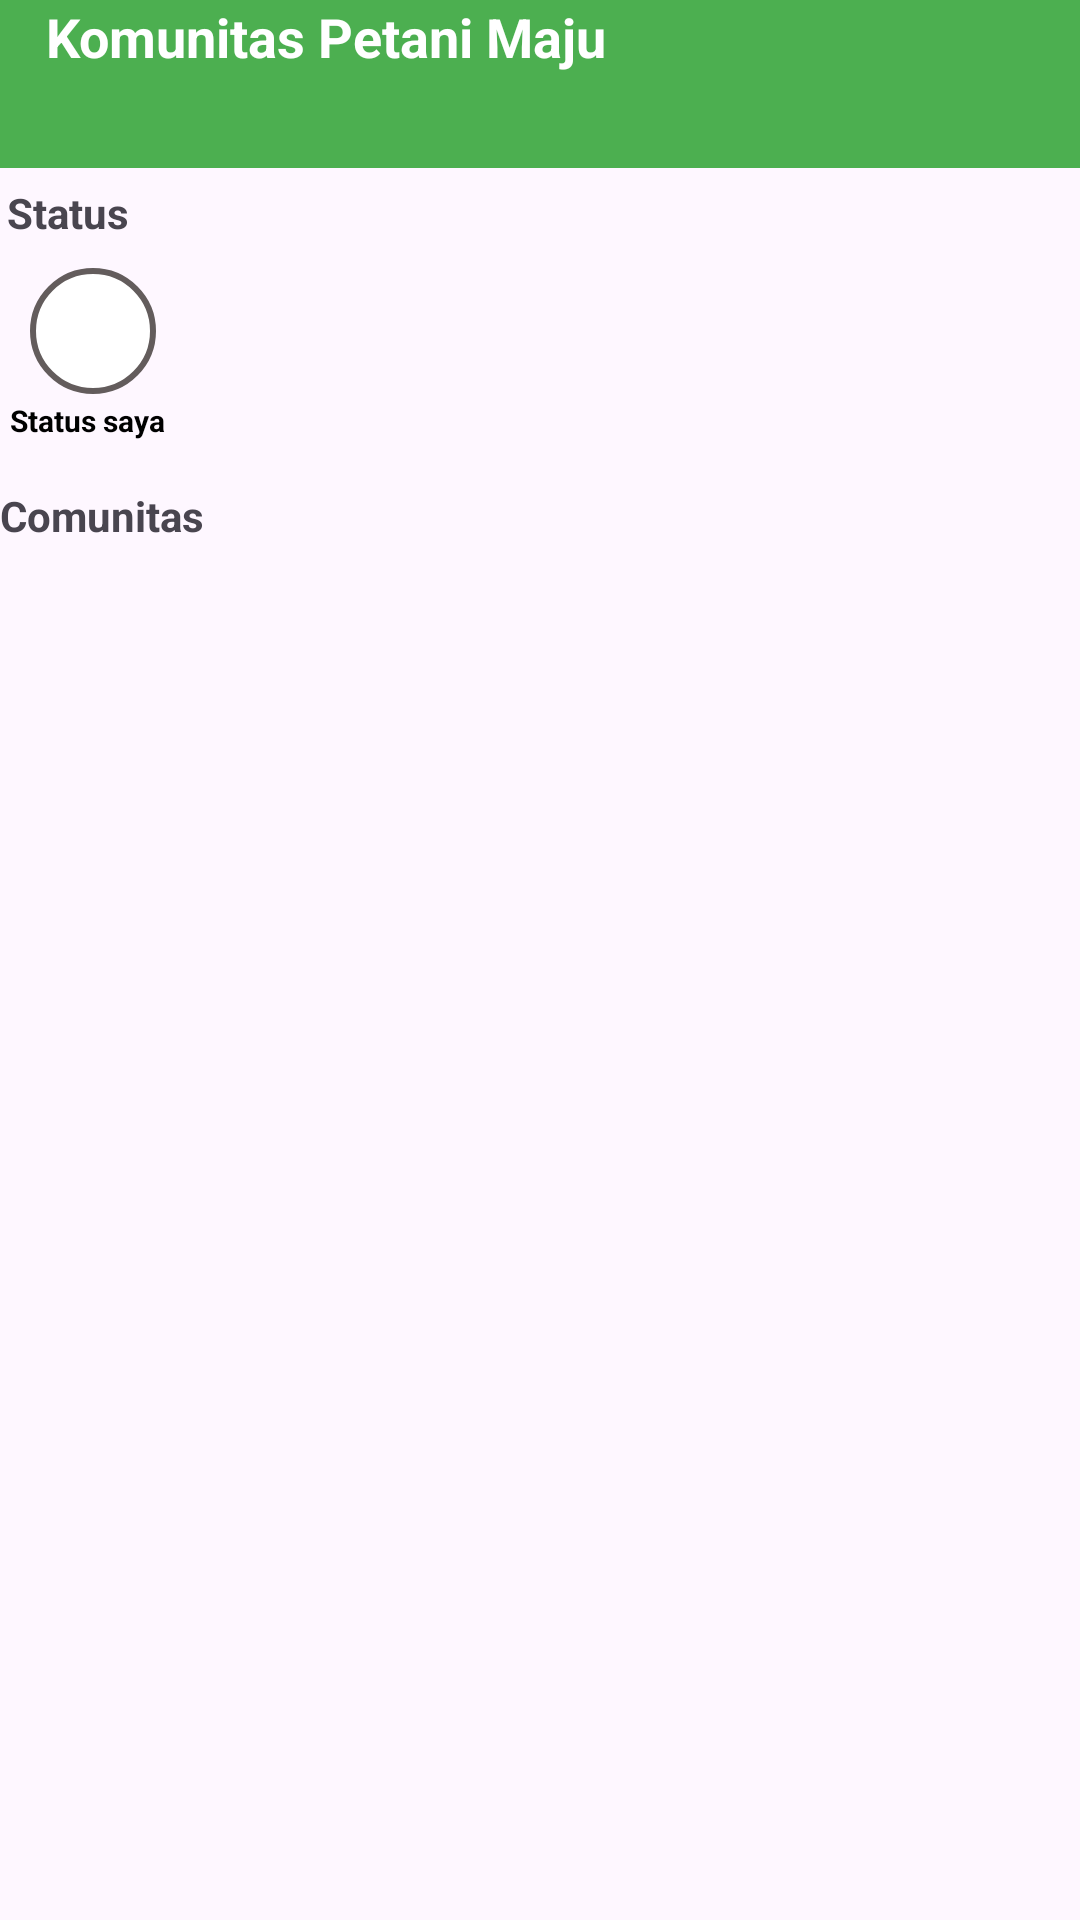

Write the Android layout XML for this screen, with the resource values it uses.
<!-- AndroidManifest.xml: application theme Theme.FiturChat -->
<!-- res/layout/activity_main.xml -->
<?xml version="1.0" encoding="utf-8"?>
<RelativeLayout
    xmlns:android="http://schemas.android.com/apk/res/android"
    xmlns:app="http://schemas.android.com/apk/res-auto"
    xmlns:tools="http://schemas.android.com/tools"
    android:layout_width="match_parent"
    android:layout_height="match_parent"
    tools:context=".ChatActivity">

    <Toolbar
        android:id="@+id/toolbar"
        android:layout_width="match_parent"
        android:layout_height="wrap_content"
        android:background="#4CAF50" />

    <LinearLayout
        android:orientation="horizontal"
        android:layout_width="wrap_content"
        android:layout_height="wrap_content">
        <ImageView
            android:id="@+id/ImageView"
            android:layout_weight="1"
            android:layout_width="0dp"
            android:layout_height="60dp"
            app:tint="@color/white"
            android:src="@drawable/back"/>
        <LinearLayout
            android:orientation="vertical"
            android:layout_marginLeft="15dp"
            android:layout_gravity="center"
            android:layout_width="wrap_content"
            android:layout_height="wrap_content">
            <TextView
                android:id="@+id/name"
                android:text="Komunitas Petani Maju"
                android:textColor="@color/white"
                android:gravity="center"
                android:layout_gravity="center"
                android:textAlignment="center"
                android:textSize="18sp"
                android:visibility="visible"
                android:textStyle="bold|normal"
                android:layout_width="wrap_content"
                android:layout_height="wrap_content"/>

        </LinearLayout>

    </LinearLayout>

    <androidx.constraintlayout.widget.ConstraintLayout
        android:id="@+id/linear03"
        android:layout_width="match_parent"
        android:layout_height="108dp"
        android:layout_below="@id/toolbar"
        android:layout_marginTop="-3dp"
        android:orientation="vertical">

        <TextView
            android:id="@+id/textView"
            android:layout_width="49dp"
            android:layout_height="18dp"
            android:layout_marginTop="8dp"
            android:text="Status"
            android:textStyle="bold|normal"
            app:layout_constraintEnd_toEndOf="parent"
            app:layout_constraintHorizontal_bias="0.008"
            app:layout_constraintStart_toStartOf="parent"
            app:layout_constraintTop_toTopOf="parent" />

        <LinearLayout
            android:id="@+id/story"
            android:layout_width="42dp"
            android:layout_height="42dp"
            android:layout_margin="10dp"
            android:layout_marginTop="8dp"
            android:background="@drawable/story"
            android:orientation="horizontal"
            android:padding="15dp"
            app:layout_constraintEnd_toEndOf="parent"
            app:layout_constraintHorizontal_bias="0.0"

            app:layout_constraintStart_toStartOf="parent"
            app:layout_constraintTop_toBottomOf="@+id/textView">

            <ImageView
                android:id="@+id/imageView"
                android:layout_width="9dp"
                android:layout_height="11dp"
                android:adjustViewBounds="true"
                android:scaleType="centerCrop"
                android:src="@drawable/placholder" />

        </LinearLayout>

        <TextView
            android:id="@+id/satus_saya"
            android:layout_width="wrap_content"
            android:layout_height="wrap_content"
            android:layout_gravity="top"
            android:layout_marginTop="2dp"
            android:gravity="top"
            android:text="Status saya"
            android:textAlignment="center"
            android:textColor="@color/black"
            android:textSize="10sp"
            android:textStyle="bold|normal"
            android:visibility="visible"
            app:layout_constraintEnd_toEndOf="parent"
            app:layout_constraintHorizontal_bias="0.011"
            app:layout_constraintStart_toStartOf="parent"
            app:layout_constraintTop_toBottomOf="@+id/story" />

    </androidx.constraintlayout.widget.ConstraintLayout>

    <TextView
        android:layout_width="wrap_content"
        android:layout_height="wrap_content"
        android:layout_below="@+id/linear03"
        android:layout_marginTop="1dp"
        android:text="Comunitas"
        android:textStyle="bold|normal"
        />


</RelativeLayout>
<!-- resources referenced by this layout -->
<resources>
  <!-- drawable story (drawable) -->
  <?xml version="1.0" encoding="utf-8"?>
  <layer-list
      xmlns:android="http://schemas.android.com/apk/res/android">
  
      <item
          >
          <shape>
              <solid android:color="#FFFFFF"/>
              <corners
                  android:bottomLeftRadius="500dp"
                  android:topRightRadius="500dp"
                  android:topLeftRadius="500dp"
                  android:bottomRightRadius="500dp"/>
              <stroke android:width="2dp" android:color="#635C5C"/>
  
          </shape>
      </item>
  </layer-list>
  <style name="Theme.FiturChat" parent="Base.Theme.FiturChat" />
  <style name="Base.Theme.FiturChat" parent="Theme.Material3.DayNight.NoActionBar">
          
          
      </style>
  <!-- not gathered from this repository: default colours our renderer supplied (Android Studio template values) -->
  <color name="black">#FF000000</color>
  <color name="white">#FFFFFFFF</color>
</resources>
